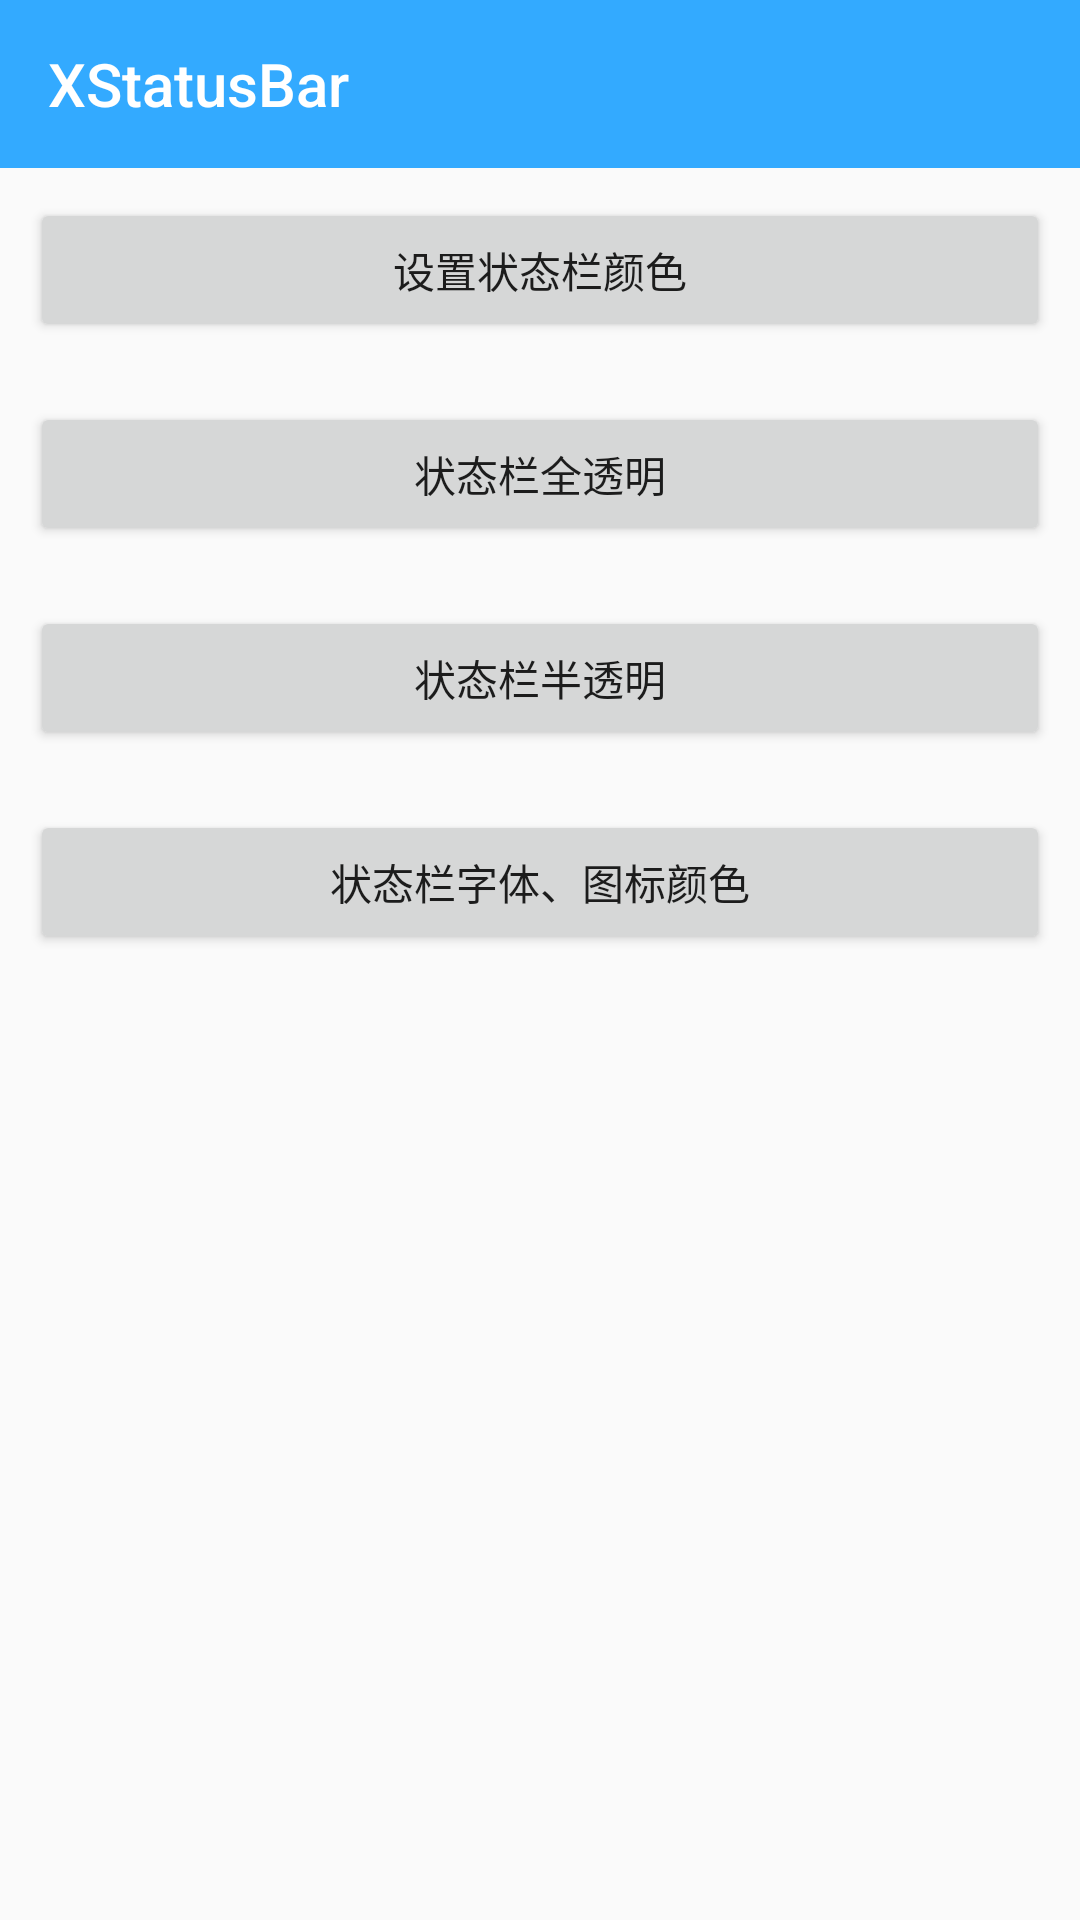

Android layout source for this screen:
<!-- AndroidManifest.xml: application theme AppTheme -->
<!-- res/layout/activity_main.xml -->
<?xml version="1.0" encoding="utf-8"?>
<LinearLayout xmlns:android="http://schemas.android.com/apk/res/android"
    xmlns:app="http://schemas.android.com/apk/res-auto"
    android:layout_width="match_parent"
    android:layout_height="match_parent"
    android:orientation="vertical">


    <android.support.v7.widget.Toolbar
        android:id="@+id/toolbar"
        android:layout_width="match_parent"
        android:layout_height="?attr/actionBarSize"
        android:background="@color/colorPrimary"
        app:popupTheme="@style/ThemeOverlay.AppCompat.Light"
        app:theme="@style/ThemeOverlay.AppCompat.Dark.ActionBar"
        app:title="@string/app_name" />

    <Button
        android:id="@+id/bt_color"
        android:layout_width="match_parent"
        android:layout_height="wrap_content"
        android:layout_margin="10dp"
        android:text="设置状态栏颜色" />

    <Button
        android:id="@+id/bt_transparent"
        android:layout_width="match_parent"
        android:layout_height="wrap_content"
        android:layout_margin="10dp"
        android:text="状态栏全透明" />

    <Button
        android:id="@+id/bt_translucent"
        android:layout_width="match_parent"
        android:layout_height="wrap_content"
        android:layout_margin="10dp"
        android:text="状态栏半透明" />

    <Button
        android:id="@+id/bt_font"
        android:layout_width="match_parent"
        android:layout_height="wrap_content"
        android:layout_margin="10dp"
        android:text="状态栏字体、图标颜色" />

</LinearLayout>
<!-- resources referenced by this layout -->
<resources>
  <color name="colorPrimary">#33aaff</color>
  <string name="app_name">XStatusBar</string>
  <style name="AppTheme" parent="BaseTheme">
          <item name="windowActionBar">false</item>
          <item name="windowNoTitle">true</item>
          <item name="android:textAllCaps">false</item>
      </style>
  <style name="BaseTheme" parent="Theme.AppCompat.Light.DarkActionBar">
          
          <item name="colorPrimary">@color/colorPrimary</item>
          <item name="colorPrimaryDark">@color/colorPrimaryDark</item>
          <item name="colorAccent">@color/colorAccent</item>
      </style>
  <color name="colorPrimaryDark">#2299ee</color>
  <color name="colorAccent">#FF4081</color>
</resources>
